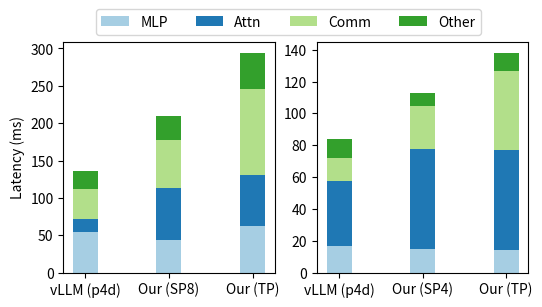

Python code for this plot: (Note: this script raises an exception after producing the figure.)
import numpy as np
import seaborn
import matplotlib
import matplotlib.pyplot as plt
import matplotlib.patches as patches
from matplotlib.patches import Patch
matplotlib.rcParams['pdf.fonttype'] = 42
matplotlib.rcParams['ps.fonttype'] = 42
# plt.rcParams["font.family"] = "Calibri"

color_palette = seaborn.color_palette('Paired', 25).as_hex()
# color_palette[2] = color_palette[3]
# color_palette = seaborn.color_palette().as_hex()
hatchs = ['////', '', '\\\\\\\\', '', 'o', 'O', '.', '*']
mymarkers = ['*', 'o', '+', 'x']


def plot_subgraph(ax: plt.Axes, all_ys, data_tags, title):
    width = 0.3

    for i, dt in enumerate(data_tags):
        xpos = [j for j in range(len(all_ys[i]))]
        ys = all_ys[i]
        if i > 0:
            botty = all_ys[i - 1]
            for j in range(i - 1):
                botty = [a + b for a, b in zip(botty, all_ys[j])]
        else:
            botty = None
        ax.bar(xpos, ys, width, bottom=botty, label=dt, color=color_palette[i])

    ax.set_xticks([i for i in range(len(all_ys[0]))])


def plot_full_prefill_breakdown():
    # full prefill latency
    p4d = {
        "total": 135.7,
        "Comm": 39.28,
        "Attn": 0.547 * 32,
        "MLP": 1.7068 * 32,
    }
    p4d["Other"] = p4d["total"] - p4d["Comm"] - p4d["Attn"] - p4d["MLP"]

    trn1_mlp8 = {
        "total": 209.77,
        "Comm": 64.08,
        "Attn": 2.16*32,
        "MLP": 1.37 * 32,
    }
    trn1_mlp8["Other"] = trn1_mlp8["total"] - trn1_mlp8["Comm"] - trn1_mlp8["Attn"] - trn1_mlp8["MLP"]

    trn1_mlp1 = {
        "total": 294.6,
        "Comm": 116.08,
        "Attn": 2.12*32,
        "MLP": 1.95 * 32,
    }
    trn1_mlp1["Other"] = trn1_mlp1["total"] - trn1_mlp1["Comm"] - trn1_mlp1["Attn"] - trn1_mlp1["MLP"]

    data_tags = ["MLP", "Attn", "Comm", "Other"]
    full_prefill_p4d = [p4d[dt] for dt in data_tags]
    full_prefill_trn1_mlp1 = [trn1_mlp1[dt] for dt in data_tags]
    full_prefill_trn1_mlp8 = [trn1_mlp8[dt] for dt in data_tags]

    # append prefill latency
    p4d = {
        "total": 84,
        "Comm": 14.686,
        "Attn": 1.267 * 32,
        "MLP": 0.527 * 32,
    }
    p4d["Other"] = p4d["total"] - p4d["Comm"] - p4d["Attn"] - p4d["MLP"]

    trn1_mlp4 = {
        "total": 112.94,
        "Comm": 26.76,
        "Attn": 1.97 * 32,
        "MLP": 0.458 * 32,
    }
    trn1_mlp4["Other"] = trn1_mlp4["total"] - trn1_mlp4["Comm"] - trn1_mlp4["Attn"] - trn1_mlp4["MLP"]

    trn1_mlp1 = {
        "total": 138.3,
        "Comm": 49.6,
        "Attn": 1.96 * 32,
        "MLP": 0.445 * 32,
    }
    trn1_mlp1["Other"] = trn1_mlp1["total"] - trn1_mlp1["Comm"] - trn1_mlp1["Attn"] - trn1_mlp1["MLP"]
    append_prefill_p4d = [p4d[dt] for dt in data_tags]
    append_prefill_trn1_mlp1 = [trn1_mlp1[dt] for dt in data_tags]
    append_prefill_trn1_mlp4 = [trn1_mlp4[dt] for dt in data_tags]

    fig, axs = plt.subplots(1, 2, dpi=300)
    fig.set_size_inches(6, 3)
    ax = axs[0]
    for i, tag in enumerate(data_tags):
        all_ys = []
        for j in range(len(data_tags)):
            y_data = [full_prefill_p4d[j], full_prefill_trn1_mlp8[j], full_prefill_trn1_mlp1[j]]
            all_ys.append(y_data)

        plot_subgraph(ax, all_ys, data_tags, "")
    ax.set_xticklabels([f'vLLM (p4d)', 'Our (SP8)', 'Our (TP)'], fontsize=10)
    ax.set_ylabel("Latency (ms)")
    
    ax = axs[1]
    for i, tag in enumerate(data_tags):
        all_ys = []
        for j in range(len(data_tags)):
            y_data = [append_prefill_p4d[j], append_prefill_trn1_mlp4[j], append_prefill_trn1_mlp1[j]]
            all_ys.append(y_data)

        plot_subgraph(ax, all_ys, data_tags, "")
    ax.set_xticklabels([f'vLLM (p4d)', 'Our (SP4)', 'Our (TP)'], fontsize=10)
    
    handles, labels = ax.get_legend_handles_labels()
    handles, labels = handles[:4], labels[:4]
    fig.legend(handles, labels, loc="upper center", bbox_to_anchor=(0.5, 1.01), ncols=4)

    fig.savefig("experiments/graphs/latency-breakdown-8B.pdf")


if __name__ == "__main__":
    plot_full_prefill_breakdown()